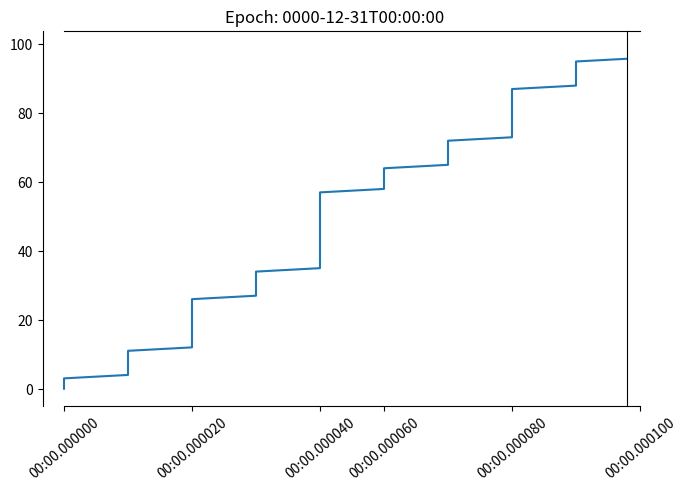
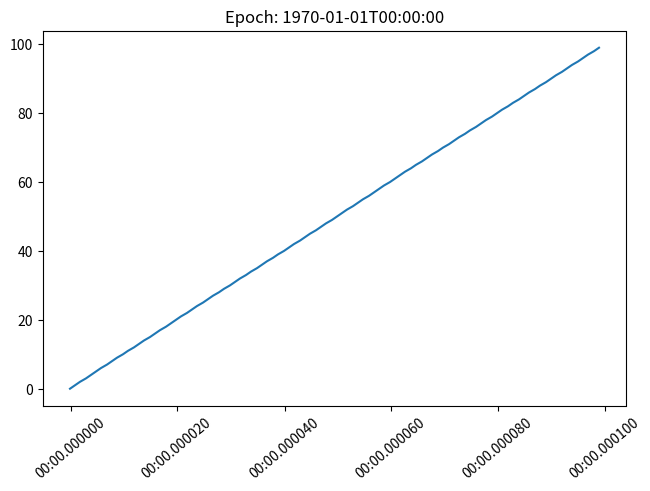

Recreate these plots in Python, in order.
%matplotlib inline

import datetime
import numpy as np

import matplotlib
import matplotlib.pyplot as plt
import matplotlib.dates as mdates


def _reset_epoch_for_tutorial():
    """
    Users (and downstream libraries) should not use the private method of
    resetting the epoch.
    """
    mdates._reset_epoch_test_example()

old_epoch = '0000-12-31T00:00:00'
new_epoch = '1970-01-01T00:00:00'

_reset_epoch_for_tutorial()  # Don't do this.  Just for this tutorial.
mdates.set_epoch(old_epoch)  # old epoch (pre MPL 3.3)

date1 = datetime.datetime(2000, 1, 1, 0, 10, 0, 12,
                          tzinfo=datetime.timezone.utc)
mdate1 = mdates.date2num(date1)
print('Before Roundtrip: ', date1, 'Matplotlib date:', mdate1)
date2 = mdates.num2date(mdate1)
print('After Roundtrip:  ', date2)

date1 = datetime.datetime(10, 1, 1, 0, 10, 0, 12,
                          tzinfo=datetime.timezone.utc)
mdate1 = mdates.date2num(date1)
print('Before Roundtrip: ', date1, 'Matplotlib date:', mdate1)
date2 = mdates.num2date(mdate1)
print('After Roundtrip:  ', date2)

try:
    mdates.set_epoch(new_epoch)  # this is the new MPL 3.3 default.
except RuntimeError as e:
    print('RuntimeError:', str(e))

_reset_epoch_for_tutorial()  # Just being done for this tutorial.
mdates.set_epoch(new_epoch)

date1 = datetime.datetime(2020, 1, 1, 0, 10, 0, 12,
                          tzinfo=datetime.timezone.utc)
mdate1 = mdates.date2num(date1)
print('Before Roundtrip: ', date1, 'Matplotlib date:', mdate1)
date2 = mdates.num2date(mdate1)
print('After Roundtrip:  ', date2)

_reset_epoch_for_tutorial()  # Don't do this.  Just for this tutorial.
mdates.set_epoch(new_epoch)

date1 = np.datetime64('2000-01-01T00:10:00.000012')
mdate1 = mdates.date2num(date1)
print('Before Roundtrip: ', date1, 'Matplotlib date:', mdate1)
date2 = mdates.num2date(mdate1)
print('After Roundtrip:  ', date2)

_reset_epoch_for_tutorial()  # Don't do this.  Just for this tutorial.
mdates.set_epoch(old_epoch)

x = np.arange('2000-01-01T00:00:00.0', '2000-01-01T00:00:00.000100',
              dtype='datetime64[us]')
y = np.arange(0, len(x))
fig, ax = plt.subplots(constrained_layout=True)
ax.plot(x, y)
ax.set_title('Epoch: ' + mdates.get_epoch())
plt.setp(ax.xaxis.get_majorticklabels(), rotation=40)
plt.show()

_reset_epoch_for_tutorial()  # Don't do this.  Just for this tutorial.
mdates.set_epoch(new_epoch)

fig, ax = plt.subplots(constrained_layout=True)
ax.plot(x, y)
ax.set_title('Epoch: ' + mdates.get_epoch())
plt.setp(ax.xaxis.get_majorticklabels(), rotation=40)
plt.show()

_reset_epoch_for_tutorial()  # Don't do this.  Just for this tutorial.

matplotlib.dates.num2date
matplotlib.dates.date2num
matplotlib.dates.set_epoch